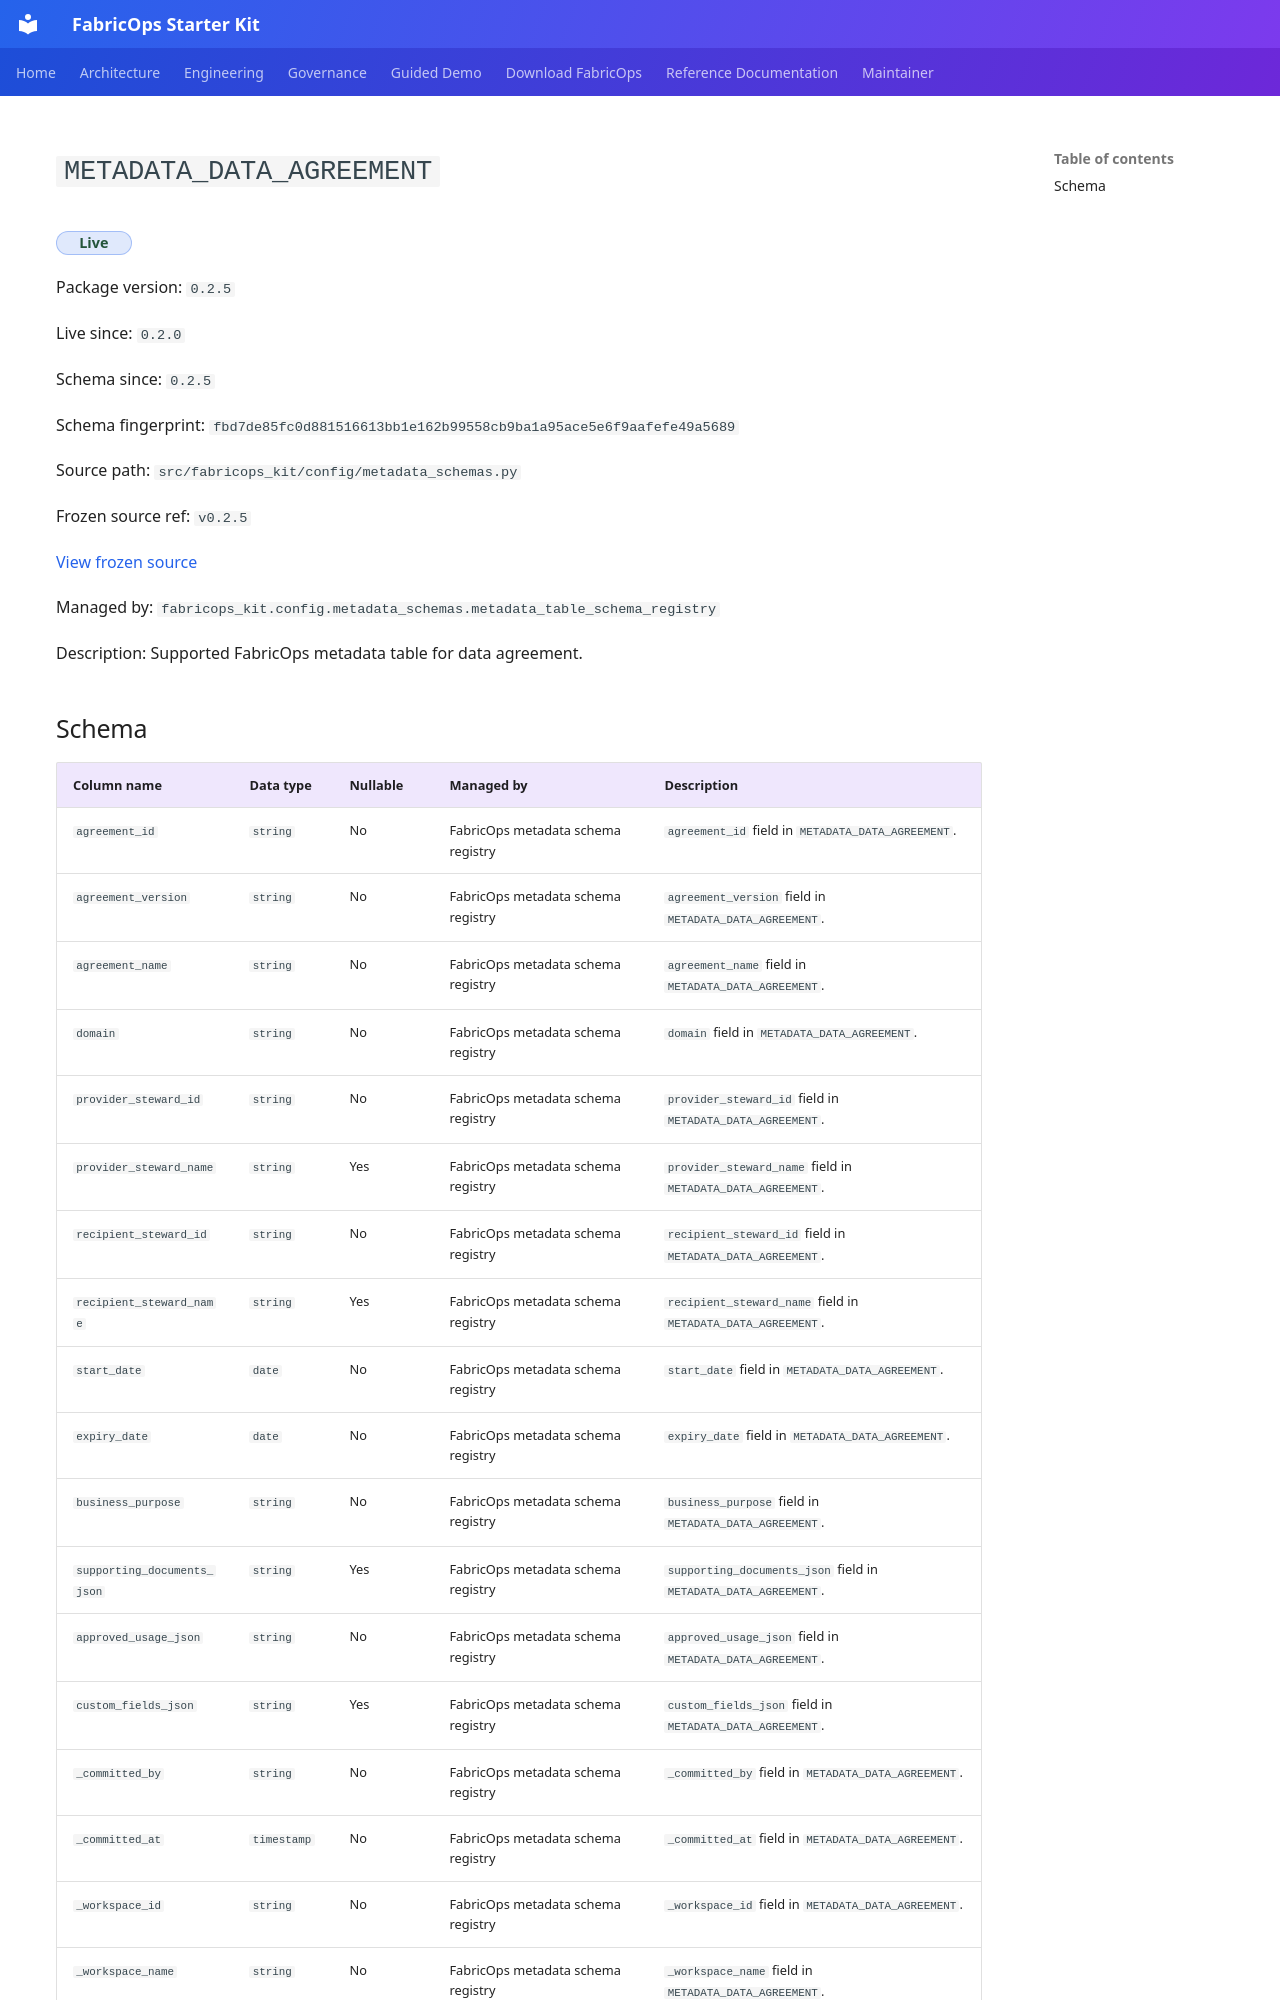

repository: Voycepeh/FabricOps-Starter-Kit · page: releases/0.2.5/metadata/metadata_data_agreement/index.html · generator: mkdocs

<!-- Generated file. Edit docs/releases/manifests/0.2.5.yml or the authoritative source metadata and regenerate. -->

# `METADATA_DATA_AGREEMENT`

<span class="fabricops-release-status fabricops-release-status--live">Live</span>

Package version: `0.2.5`

Live since: `0.2.0`

Schema since: `0.2.5`

Schema fingerprint: `fbd7de85fc0d881516613bb1e162b99558cb9ba1a95ace5e6f9aafefe49a5689`

Source path: `src/fabricops_kit/config/metadata_schemas.py`

Frozen source ref: `v0.2.5`

[View frozen source](https://github.com/Voycepeh/FabricOps-Starter-Kit/blob/v0.2.5/src/fabricops_kit/config/metadata_schemas.py)

Managed by: `fabricops_kit.config.metadata_schemas.metadata_table_schema_registry`

Description: Supported FabricOps metadata table for data agreement.
